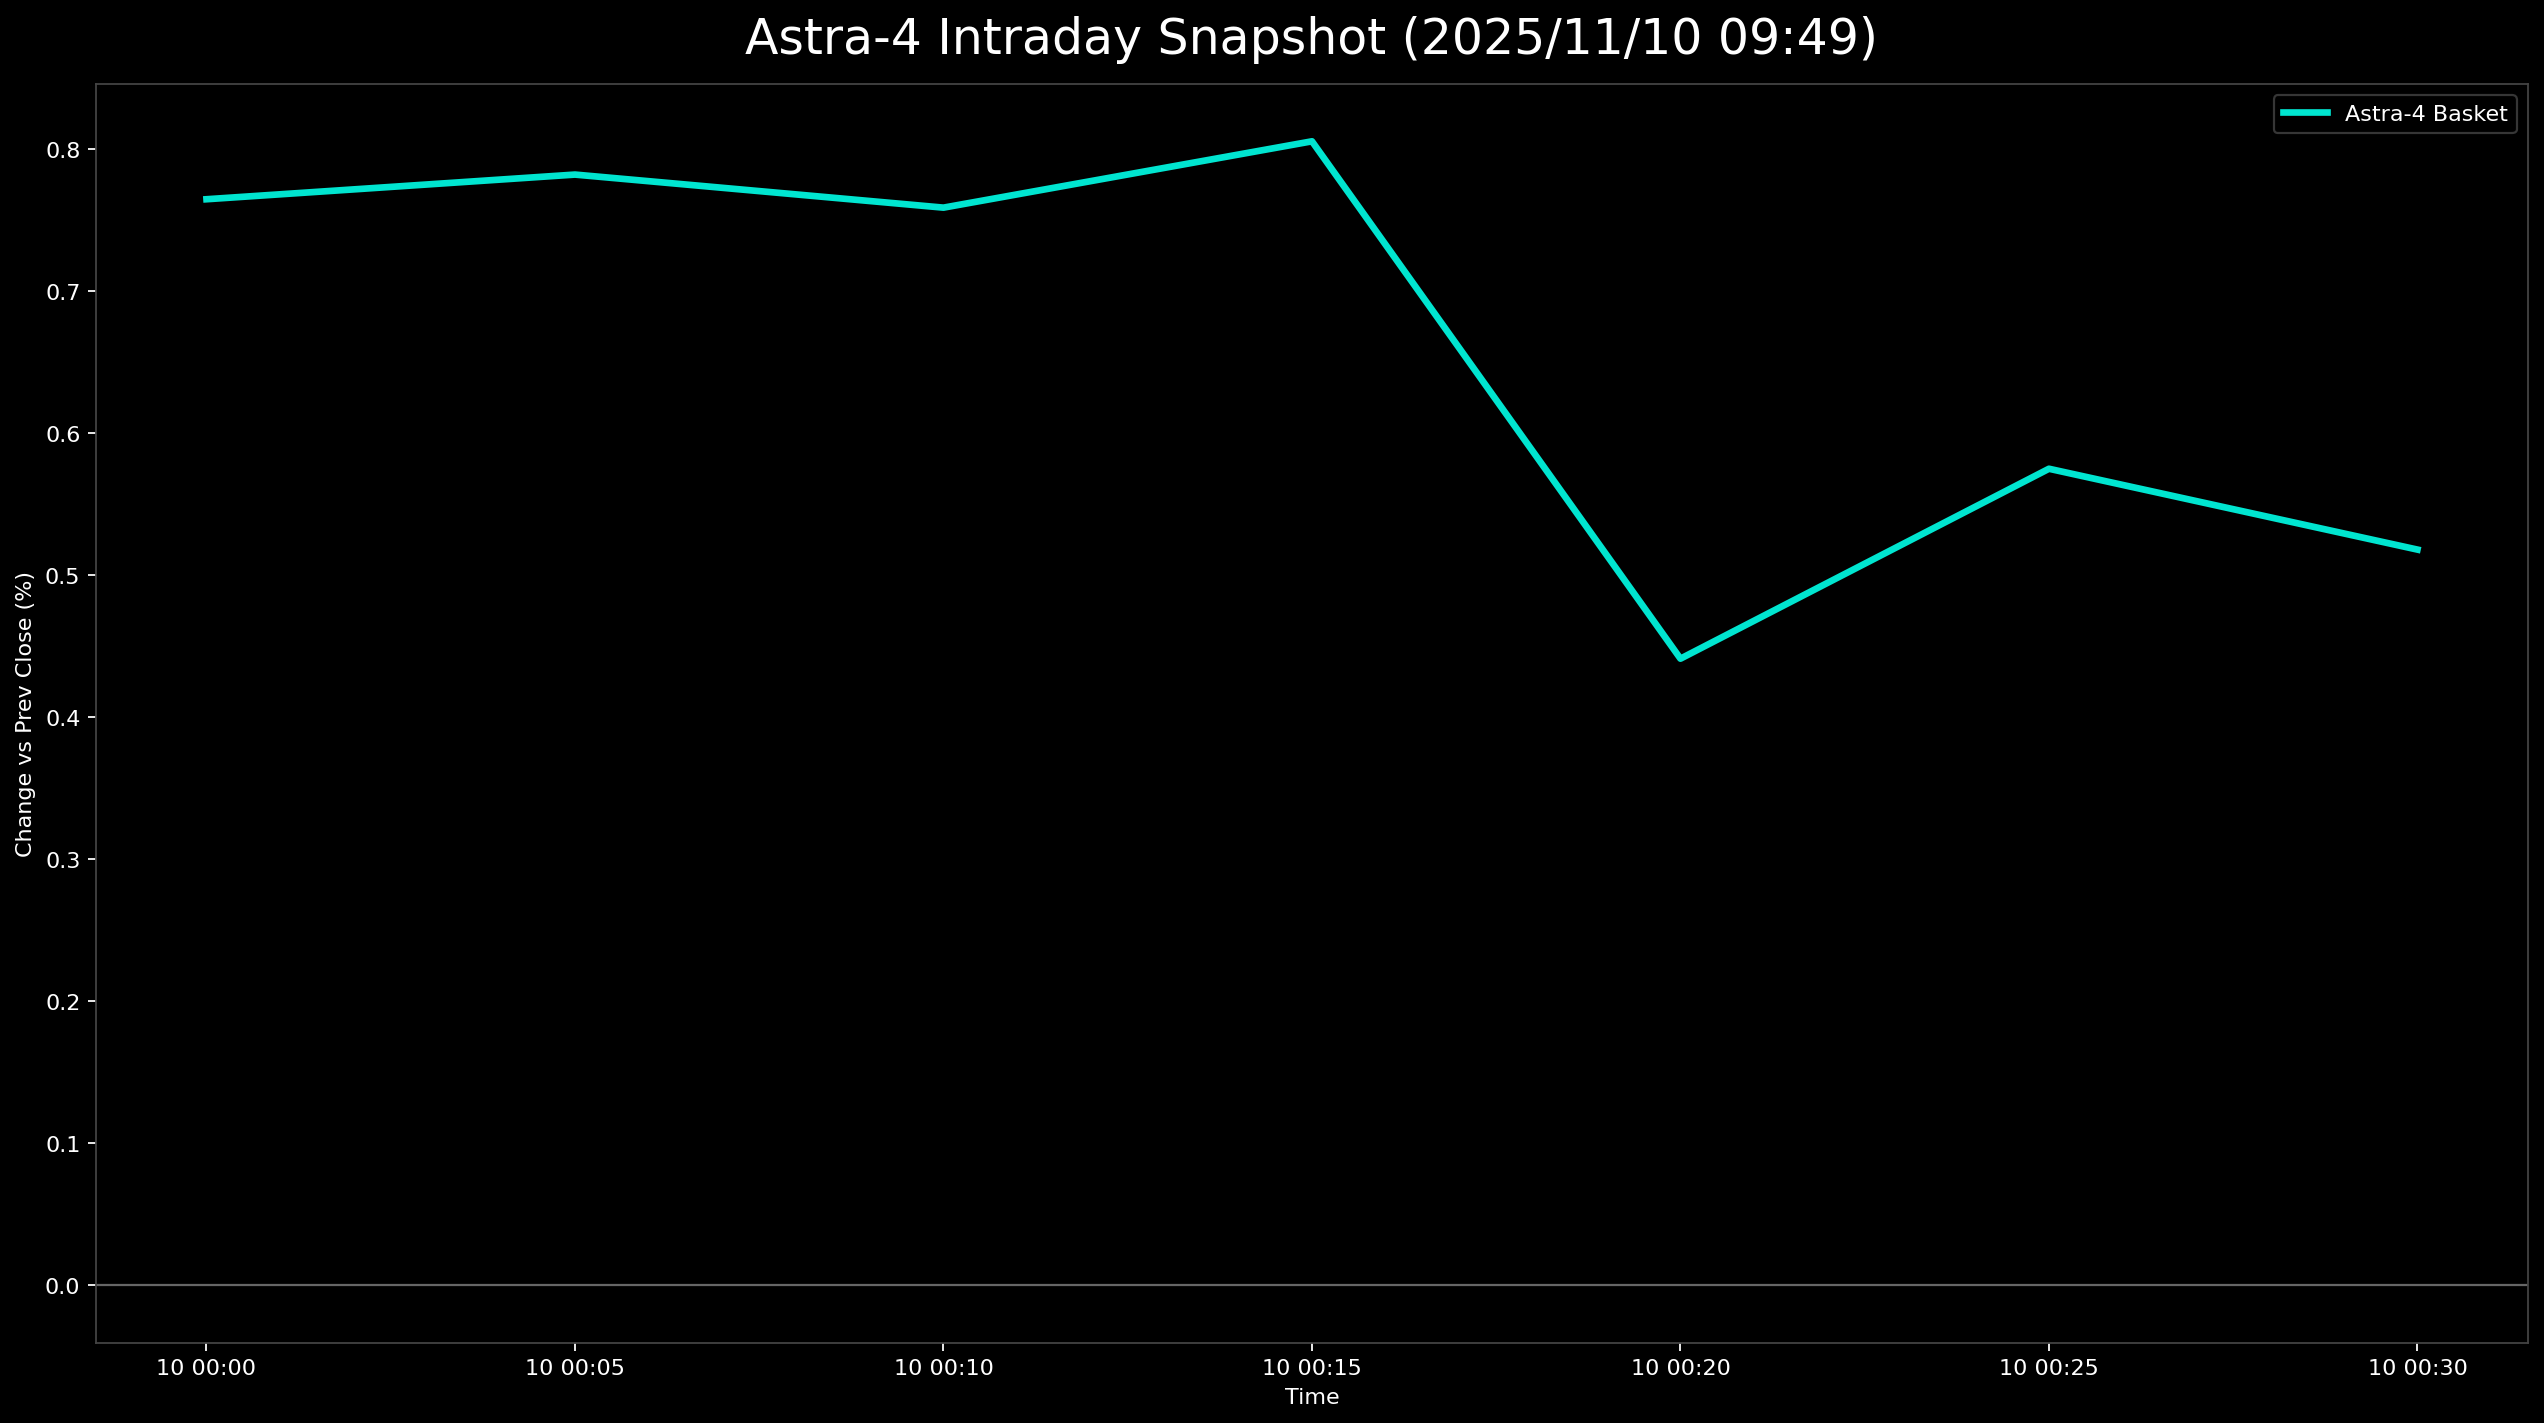

The file beside this chart, header and first rows:
日時, 9348.T, 5595.T, 402A.T, 186A.T, Astra4_mean
2025-11-10 00:00:00+00:00, 0.004255, 0.0, 0.003257, 0.02307, 0.007645
2025-11-10 00:05:00+00:00, 0.008511, -0.003015, -0.008143, 0.03392, 0.007818
2025-11-10 00:10:00+00:00, 0.006383, -0.001005, -0.004886, 0.02985, 0.007586
2025-11-10 00:15:00+00:00, 0.008511, -0.004523, -0.001629, 0.02985, 0.008053
2025-11-10 00:20:00+00:00, 0.008511, -0.009045, -0.01303, 0.03121, 0.004411
2025-11-10 00:25:00+00:00, 0.008511, -0.00804, -0.0114, 0.03392, 0.005748
2025-11-10 00:30:00+00:00, 0.006383, -0.009548, -0.003257, 0.02714, 0.005179
